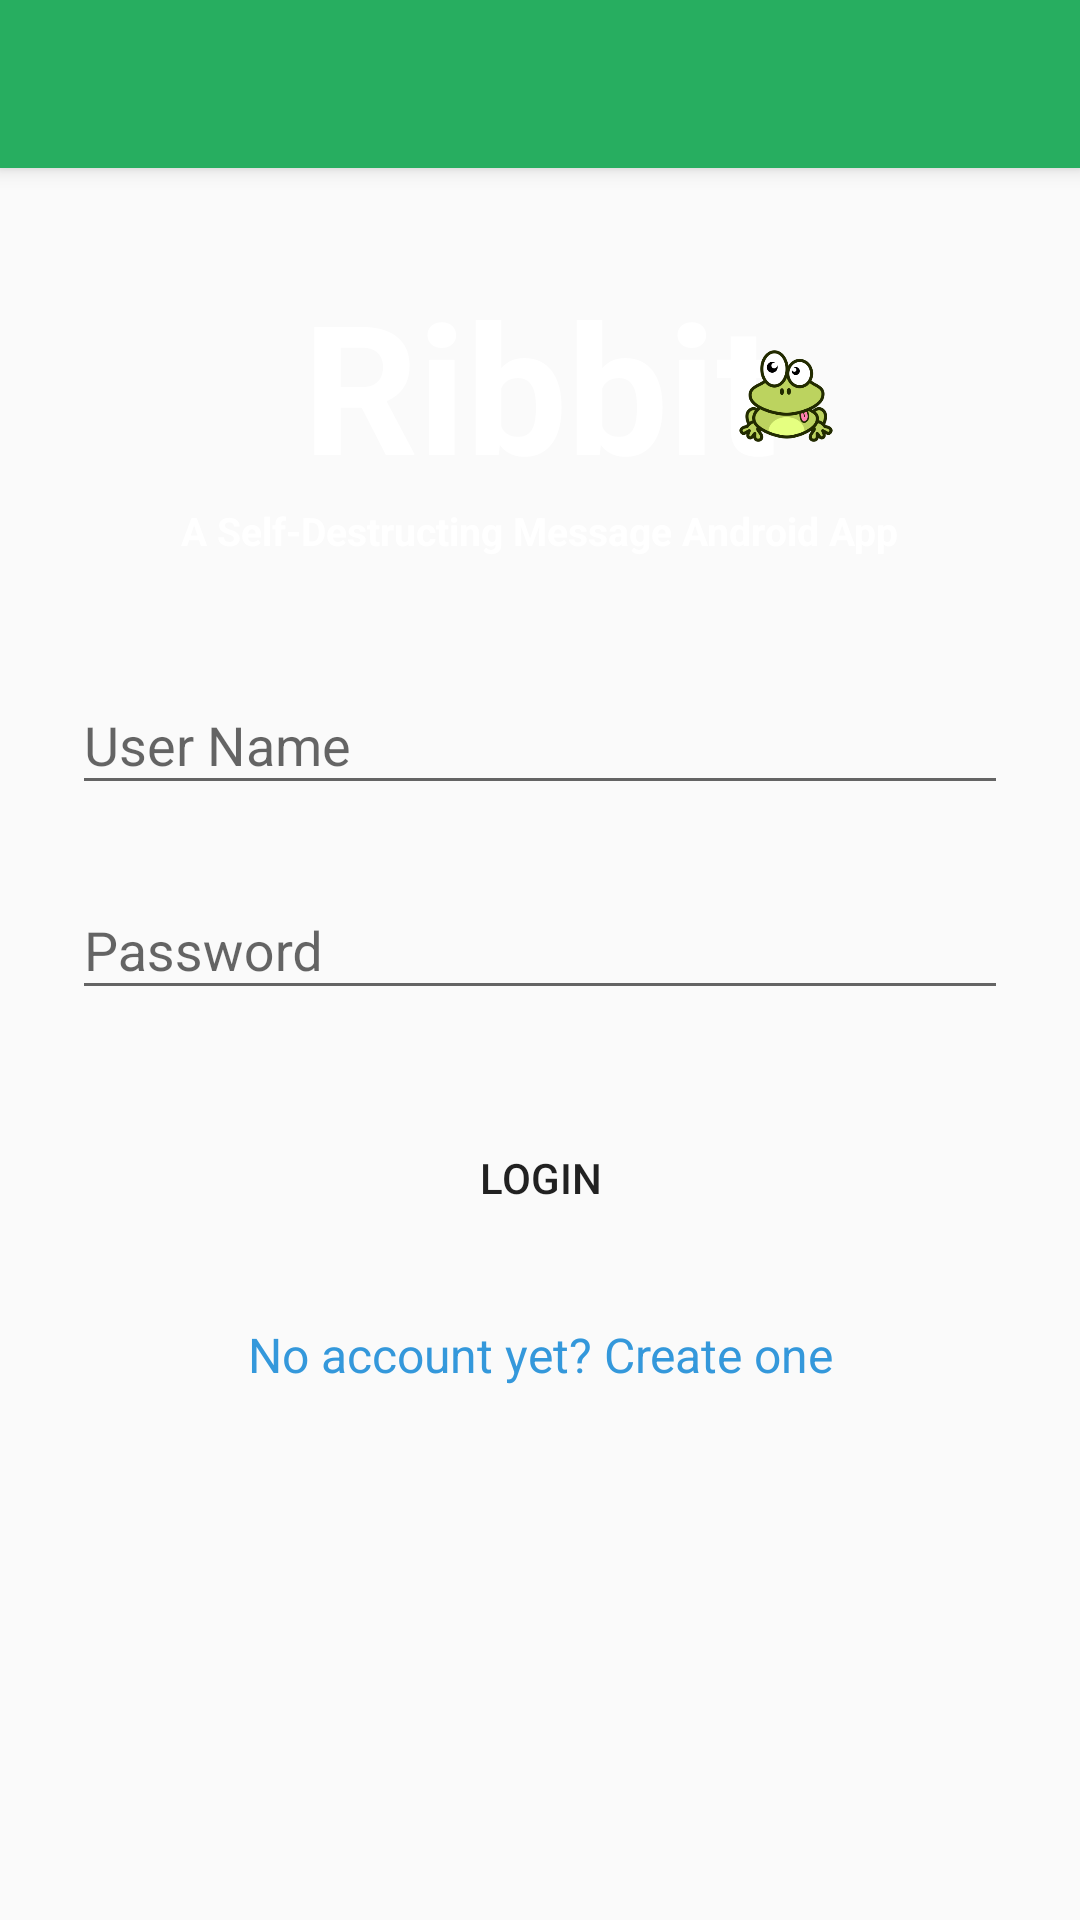

Reconstruct the res/layout file that produces this screen, plus the resources it refers to.
<!-- AndroidManifest.xml: activity theme AppTheme.NoActionBar -->
<!-- res/layout/activity_login.xml -->
<?xml version="1.0" encoding="utf-8"?>
<android.support.design.widget.CoordinatorLayout xmlns:android="http://schemas.android.com/apk/res/android"
    xmlns:app="http://schemas.android.com/apk/res-auto"
    xmlns:tools="http://schemas.android.com/tools"
    android:layout_width="match_parent"
    android:layout_height="match_parent"
    android:fitsSystemWindows="true"
    tools:context="com.taurus.ribbit.LoginActivity">

    <android.support.design.widget.AppBarLayout
        android:layout_width="match_parent"
        android:layout_height="wrap_content"
        android:theme="@style/AppTheme.NoActionBar">

        <android.support.v7.widget.Toolbar
            android:id="@+id/toolbar"
            android:layout_width="match_parent"
            android:layout_height="?attr/actionBarSize"
            android:background="#27ae60"
            app:popupTheme="@style/AppTheme.PopupOverlay" />

    </android.support.design.widget.AppBarLayout>

    <include layout="@layout/content_login" />



</android.support.design.widget.CoordinatorLayout>
<!-- res/layout/content_login.xml (included above) -->
<?xml version="1.0" encoding="utf-8"?>
<RelativeLayout xmlns:android="http://schemas.android.com/apk/res/android"
    xmlns:app="http://schemas.android.com/apk/res-auto"
    xmlns:tools="http://schemas.android.com/tools"
    android:layout_width="match_parent"
    android:layout_height="match_parent"
    app:layout_behavior="@string/appbar_scrolling_view_behavior"
    tools:context="com.taurus.ribbit.LoginActivity"
    tools:showIn="@layout/activity_login">

   <ImageView
       android:layout_width="match_parent"
       android:layout_height="match_parent"
       android:layout_alignParentLeft="true"
       android:layout_alignParentTop="true"
       android:scaleType="fitXY"
       android:src="@drawable/lastbckgrnd"
       android:contentDescription="Image Description" />

    <TextView
        android:id="@+id/title"
        android:layout_width="wrap_content"
        android:layout_height="wrap_content"
        android:layout_alignParentTop="true"
        android:layout_centerHorizontal="true"
        android:layout_marginTop="32dp"
        android:text="@string/app_name"
        android:textSize="60sp"
        android:textColor="@android:color/white"
        android:textStyle="bold"/>
    <TextView
        android:id="@+id/subtitle"
        android:layout_width="wrap_content"
        android:layout_height="wrap_content"
        android:layout_centerHorizontal="true"
        android:layout_below="@+id/title"
        android:text="@string/subtitle"
        android:textSize="13sp"
        android:textColor="@android:color/white"
        android:textStyle="bold"/>

    <LinearLayout
        android:orientation="vertical"
        android:layout_width="match_parent"
        android:layout_height="match_parent"
        android:paddingTop="56dp"
        android:paddingLeft="24dp"
        android:paddingRight="24dp">

        <ImageView
            android:src="@drawable/ribbit"
            android:layout_width="wrap_content"
            android:layout_height="72dp"
            android:layout_marginBottom="24dp"
            android:paddingLeft="164dp"
            android:paddingBottom="32dp"
            android:layout_gravity="center_horizontal" />

        
        <android.support.design.widget.TextInputLayout
            android:layout_width="match_parent"
            android:layout_height="wrap_content"
            android:layout_marginTop="8dp"
            android:layout_marginBottom="8dp">
            <EditText android:id="@+id/input_user_name"
                android:layout_width="match_parent"
                android:layout_height="wrap_content"
                android:inputType="textEmailAddress"
                android:hint="@string/user_name_hint" />
        </android.support.design.widget.TextInputLayout>

        
        <android.support.design.widget.TextInputLayout
            android:layout_width="match_parent"
            android:layout_height="wrap_content"
            android:layout_marginTop="8dp"
            android:layout_marginBottom="8dp">
            <EditText android:id="@+id/input_password"
                android:layout_width="match_parent"
                android:layout_height="wrap_content"
                android:inputType="textPassword"
                android:hint="@string/password_hint"/>
        </android.support.design.widget.TextInputLayout>

        <android.support.v7.widget.AppCompatButton
            android:id="@+id/button_login"
            android:layout_width="match_parent"
            android:layout_height="wrap_content"
            android:layout_marginTop="24dp"
            android:layout_marginBottom="24dp"
            android:background="@drawable/button_custom"
            android:padding="12dp"
            android:text="@string/login_text"/>

        <TextView android:id="@+id/link_signup"
            android:layout_width="match_parent"
            android:layout_height="wrap_content"
            android:layout_marginBottom="24dp"
            android:text="@string/link_singup_text"
            android:textColor="#3498db"
            android:gravity="center"
            android:textSize="16dp"/>

    </LinearLayout>

    <com.wang.avi.AVLoadingIndicatorView
        android:id="@+id/avloadingIndicatorView"
        android:layout_width="120dp"
        android:layout_height="120dp"
        android:visibility="invisible"
        app:indicator="BallTrianglePath"
        android:layout_centerInParent="true"
        app:indicator_color="#f1c40f" />

</RelativeLayout>
<!-- resources referenced by this layout -->
<resources>
  <!-- drawable ribbit: png bitmap (drawable, 24938 bytes) -->
  <string name="app_name">Ribbit</string>
  <string name="link_singup_text">No account yet? Create one</string>
  <string name="login_text">Login</string>
  <string name="password_hint">Password</string>
  <string name="subtitle">A Self-Destructing Message Android App</string>
  <string name="user_name_hint">User Name</string>
  <style name="AppTheme.NoActionBar">
          <item name="windowActionBar">false</item>
          <item name="android:windowFullscreen">true</item>
          <item name="windowNoTitle">true</item>
      </style>
  <style name="AppTheme.PopupOverlay" parent="ThemeOverlay.AppCompat.Light" />
</resources>
